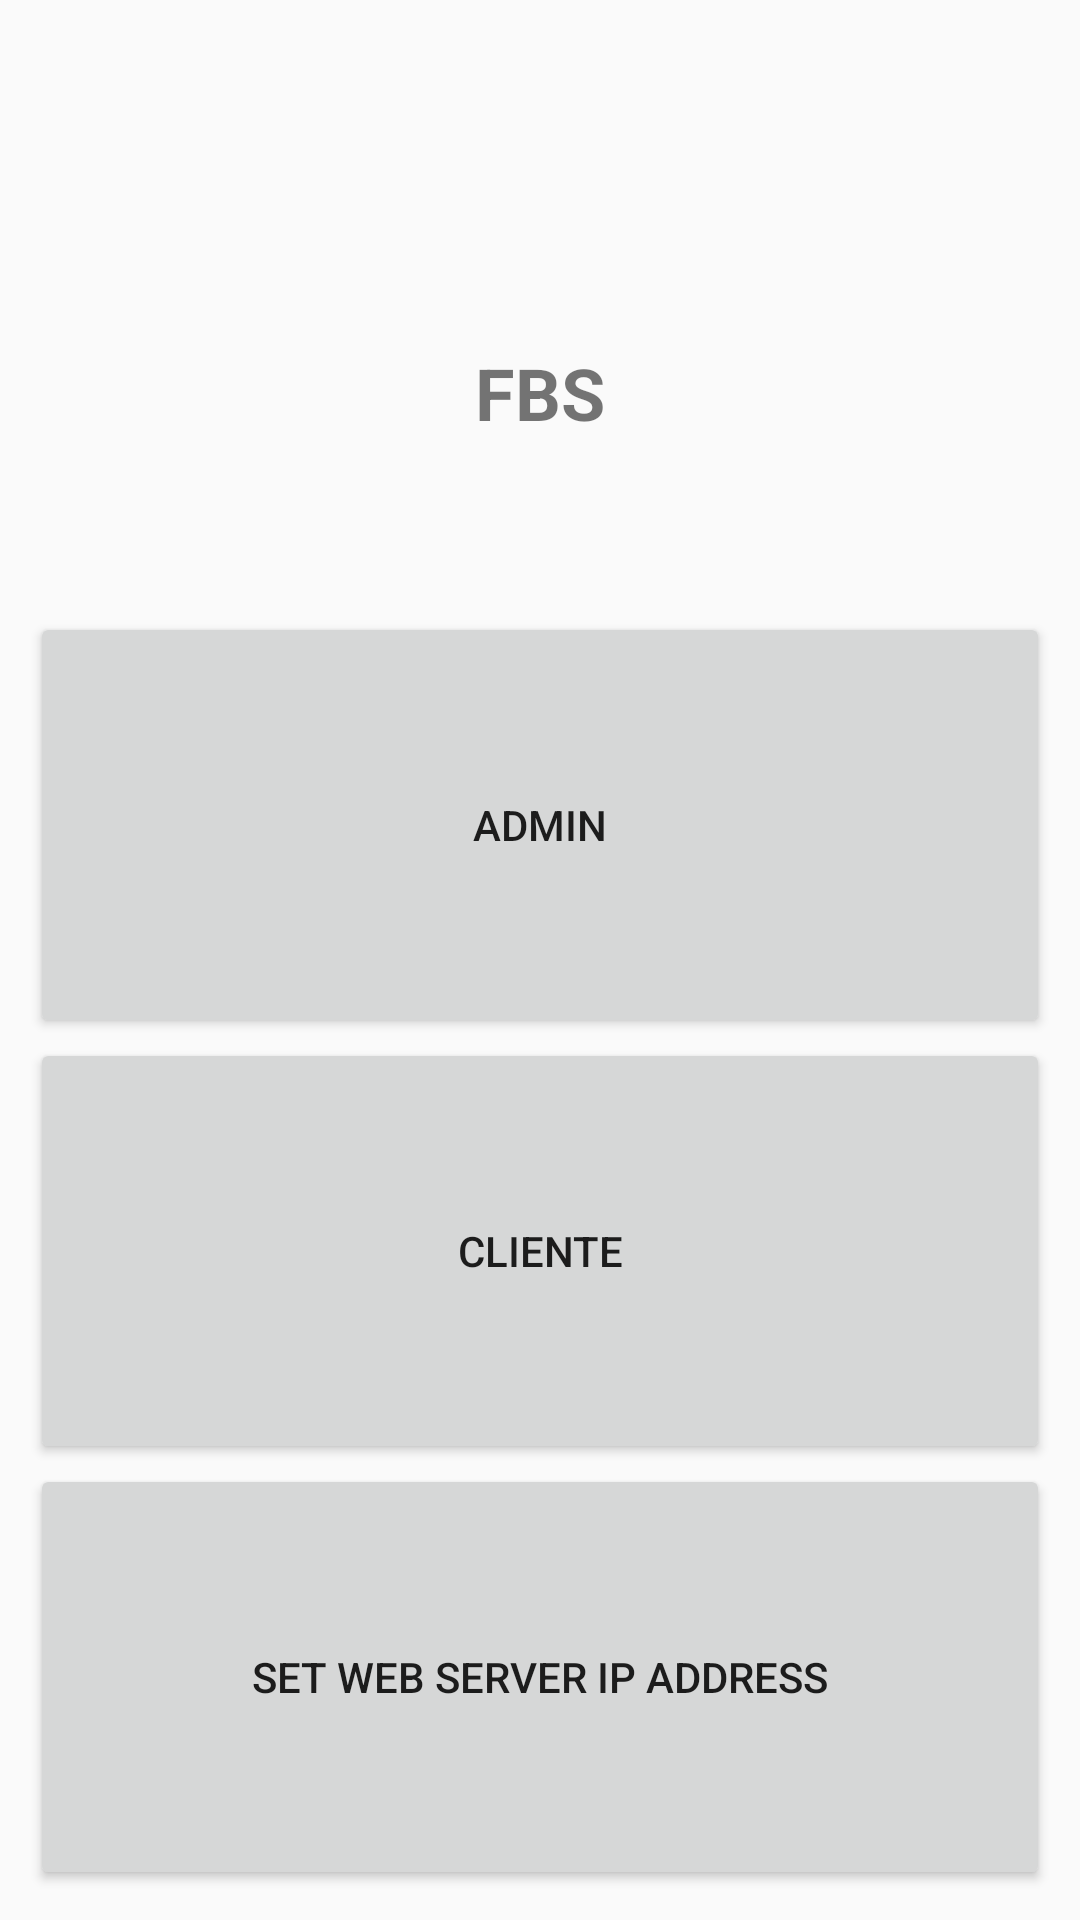

The Android layout XML behind this screen, and the referenced resources:
<!-- AndroidManifest.xml: application theme Theme.Fbs_Android -->
<!-- res/layout/activity_main.xml -->
<?xml version="1.0" encoding="utf-8"?>
<LinearLayout
        xmlns:android="http://schemas.android.com/apk/res/android"
        xmlns:tools="http://schemas.android.com/tools"
        android:layout_width="match_parent"
        android:layout_height="match_parent"
        android:orientation="vertical"

        android:padding="10dp"
        tools:context=".MainActivity">
    <ProgressBar
            android:id="@+id/pb"
            android:visibility="invisible"
            android:layout_width="match_parent"
            android:layout_height="wrap_content"
            android:layout_centerHorizontal="true"
    />
    <TextView
            android:layout_width="match_parent"
            android:layout_height="wrap_content"
            android:layout_weight="1"
            android:padding="10dp"
            android:text="FBS"
            android:id="@+id/tvw"
            android:textSize="24sp"
            android:textStyle="bold"
            android:gravity="center"/>
    <Button
            android:layout_width="match_parent"
            android:layout_height="wrap_content"
            android:layout_weight="1"
            android:padding="10dp"
            android:text="Admin"
            android:id="@+id/admin"/>
    <Button android:layout_width="match_parent"
            android:layout_height="wrap_content"
            android:layout_weight="1"
            android:padding="10dp"
            android:text="Cliente"
            android:id="@+id/client"/>
    <Button android:layout_width="match_parent"
            android:layout_height="wrap_content"
            android:layout_weight="1"
            android:padding="10dp"
            android:text="Set Web Server IP Address"
            android:id="@+id/btWsAddress"/>



</LinearLayout>
<!-- resources referenced by this layout -->
<resources>
  <style name="Theme.Fbs_Android" parent="Theme.AppCompat.Light.DarkActionBar">
          
          <item name="colorPrimary">@color/purple_500</item>
          <item name="colorPrimaryDark">@color/purple_700</item>
          <item name="colorAccent">@color/teal_200</item>
          
      </style>
  <!-- not gathered from this repository: default colours our renderer supplied (Android Studio template values) -->
  <color name="purple_500">#FF6200EE</color>
  <color name="purple_700">#FF3700B3</color>
  <color name="teal_200">#FF03DAC5</color>
</resources>
